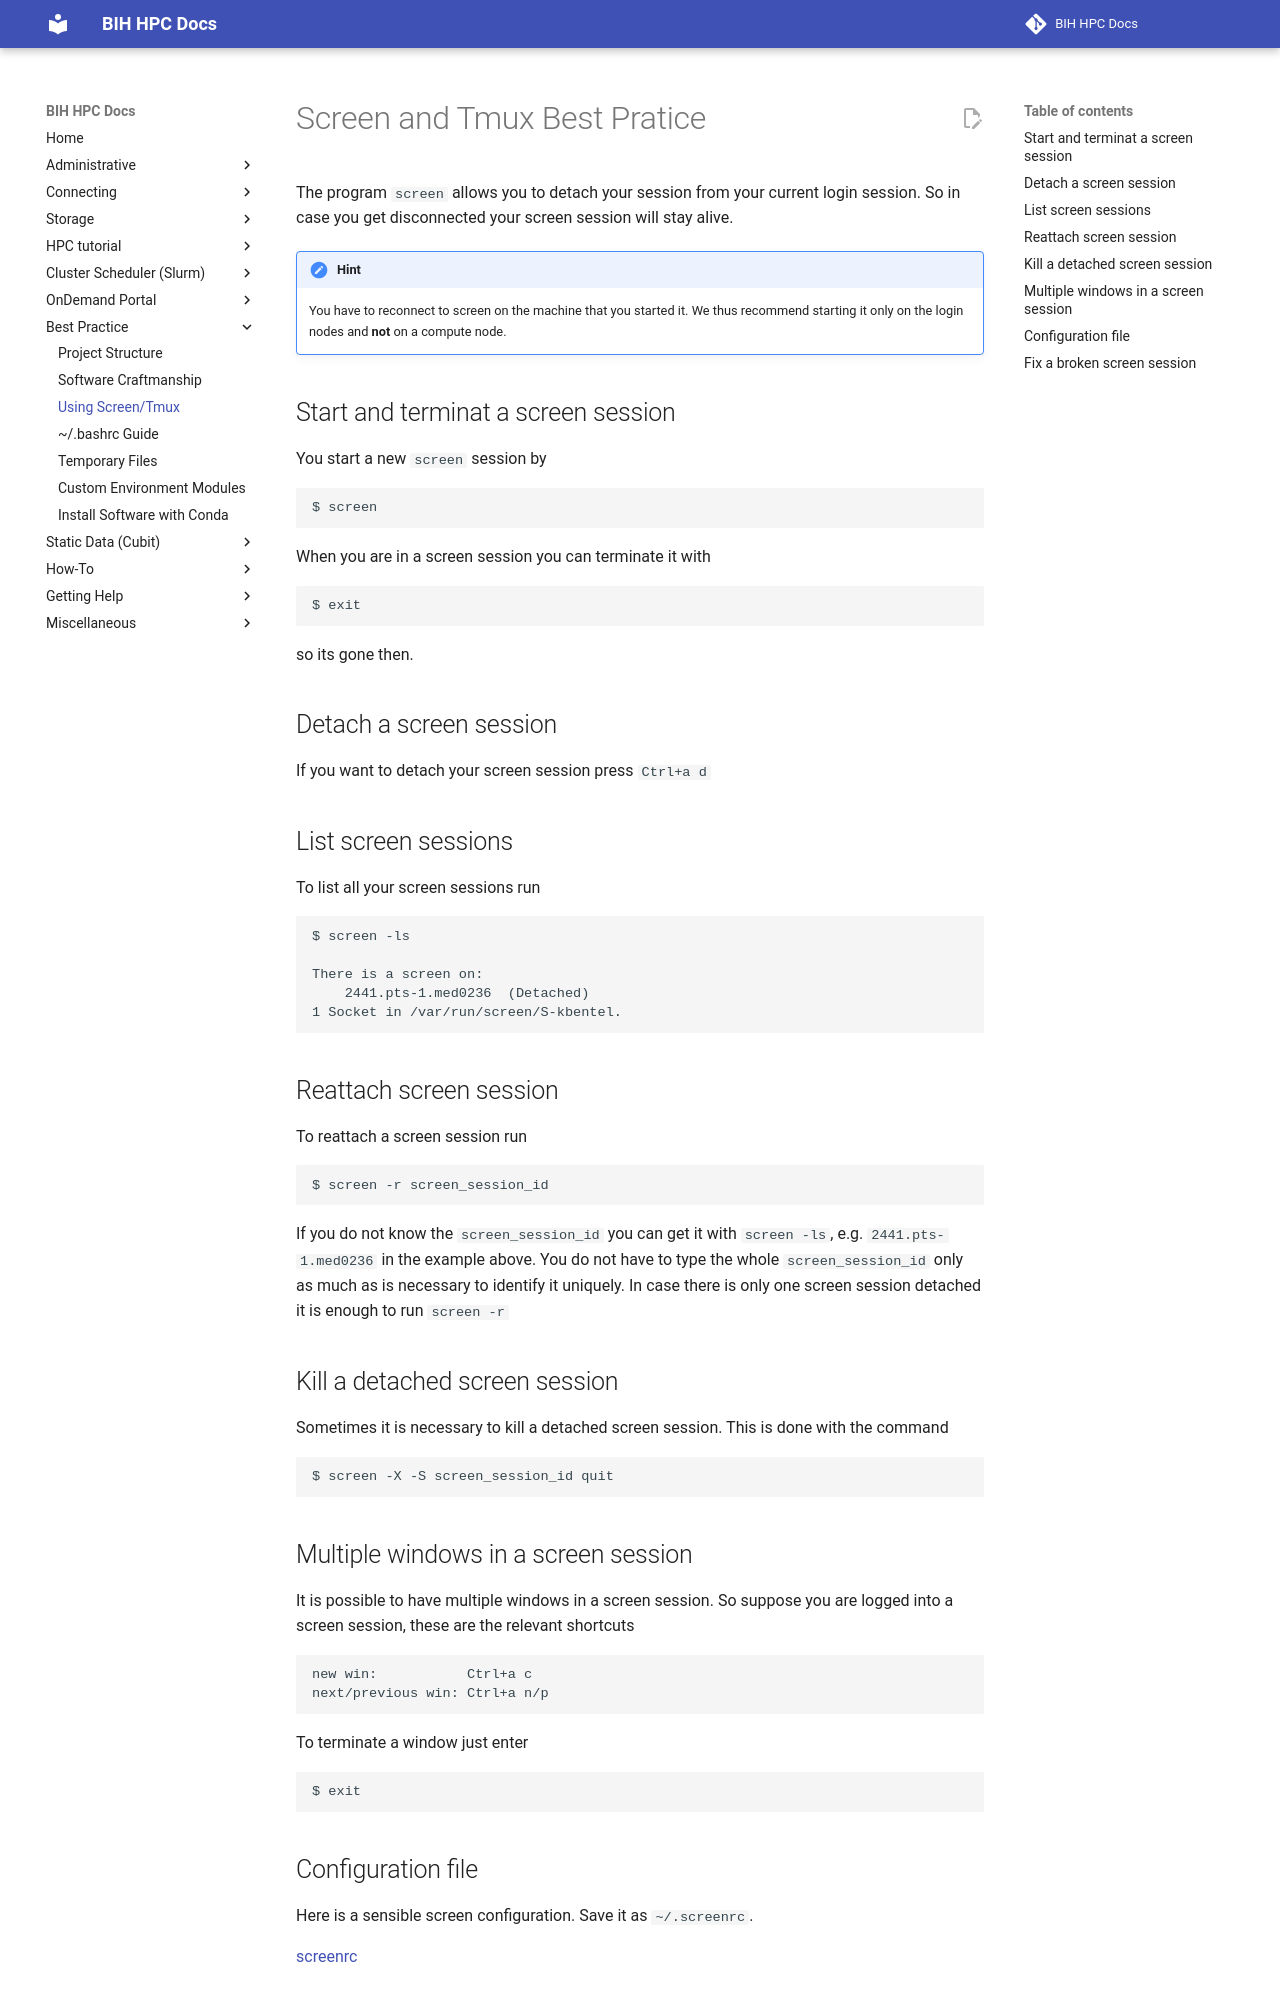

repository: bihealth/bih-cluster · page: best-practice/screen-tmux/index.html · generator: mkdocs

# Screen and Tmux Best Pratice

The program `screen` allows you to detach your session from your current login session.
So in case you get disconnected your screen session will stay alive.

!!! hint
    You have to reconnect to screen on the machine that you started it.
    We thus recommend starting it only on the login nodes and **not** on a compute node.

## Start and terminat a screen session

You start a new `screen` session by

```terminal
$ screen
```
When you are in a screen session you can terminate it with

```terminal
$ exit
```
so its gone then.

## Detach a screen session

If you want to detach your screen session press `Ctrl+a d`

## List screen sessions

To list all your screen sessions run

```terminal
$ screen -ls

There is a screen on:
	2441.pts-1.med0236	(Detached)
1 Socket in /var/run/screen/S-kbentel.
```

## Reattach screen session

To reattach a screen session run

```terminal
$ screen -r screen_session_id
```

If you do not know the `screen_session_id` you can get it with `screen -ls`, e.g. `2441.pts-1.med0236` in the example above. You do not have to type the whole `screen_session_id` only as much as is necessary to identify it uniquely. In case there is only one screen session detached it is enough to run `screen -r`

## Kill a detached screen session

Sometimes it is necessary to kill a detached screen session. This is done with the command

```terminal
$ screen -X -S screen_session_id quit
```

## Multiple windows in a screen session

It is possible to have multiple windows in a screen session. So suppose you are logged into a screen session, these are the relevant shortcuts

```
new win:           Ctrl+a c
next/previous win: Ctrl+a n/p
```

To terminate a window just enter

```terminal
$ exit
```
